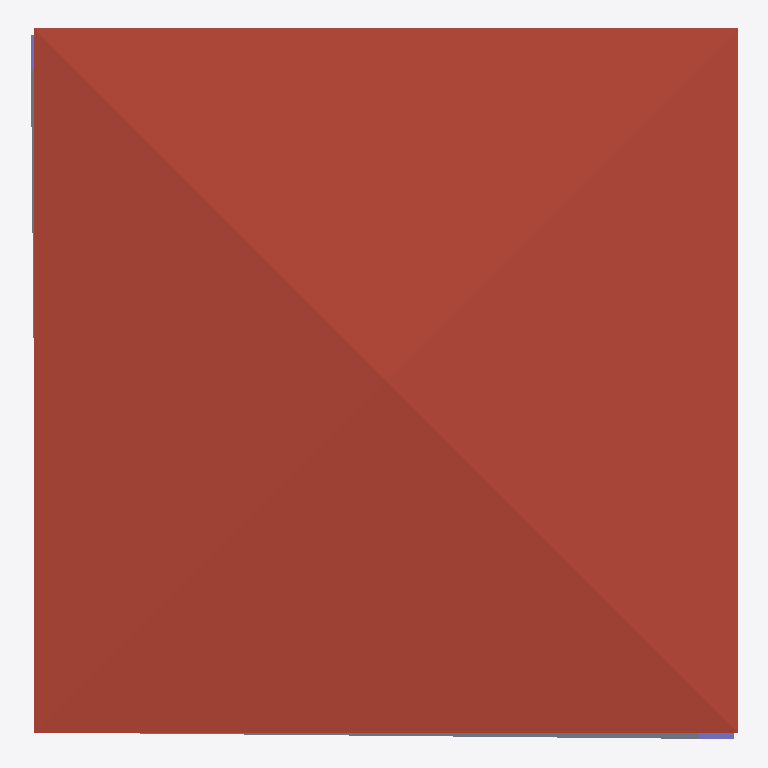
Plan cut of the same IFC building model at storey 'My Storey' (level 7.00 m, cut at 8.40 m), seen from above with north up, elements coloured by IFC class (only those large enough to see are counted): 2 columns (violet), 1 roof (red-brown), 1 slab (grey). No cut surface shows.
Extent 10.1 m × 10.1 m × 8.1 m (x, y, z). Storeys (1): My Storey at 7.00 m. Elements (7): 4 IfcColumn, 2 IfcSlab, 1 IfcRoof.

HEADER;
FILE_DESCRIPTION(('ViewDefinition[DesignTransferView]'),'2;1');
FILE_NAME('mini-capstone.ifc','2026-10-14T15:50:06+08:00',(''),(''),'IfcOpenShell 0.8.5-post1','Bonsai 0.8.5-post1','Nobody');
FILE_SCHEMA(('IFC4'));
ENDSEC;
DATA;
#1=IFCPROJECT('0BaeSbA1bAK9XDRPiaVYcp',$,'My Project',$,$,$,$,(#10,#22),#5);
#27=IFCSITE('3bPdGR7lL06e3683eHAJ9C',$,'My Site',$,$,#50,$,$,$,$,$,$,$,$);
#33=IFCBUILDING('0TS8i$AUz9igC99fgMbRb9',$,'My Building',$,$,#56,$,$,$,$,$,$);
#39=IFCBUILDINGSTOREY('0Kp_tdEbzA3xkT7L1822qr',$,'My Storey',$,$,#809,$,$,$,$);
#997=IFCROOF('3ivFGz5ebCBfFXisGlSaIm',$,'Roof',$,$,#1023,#1006,$,$);
#916=IFCSLAB('3Zt_SEKkj2V8tfUJ646W_R',$,'Slab',$,$,#923,#930,$,$);
#783=IFCCOLUMN('3mkytnIDnDBhX4bFmug0Z1',$,'Column',$,$,#969,#794,$,$);
#734=IFCCOLUMN('2FF3wAlSbECftB5GyXE3Il',$,'Column',$,$,#824,#745,$,$);
ENDSEC;
